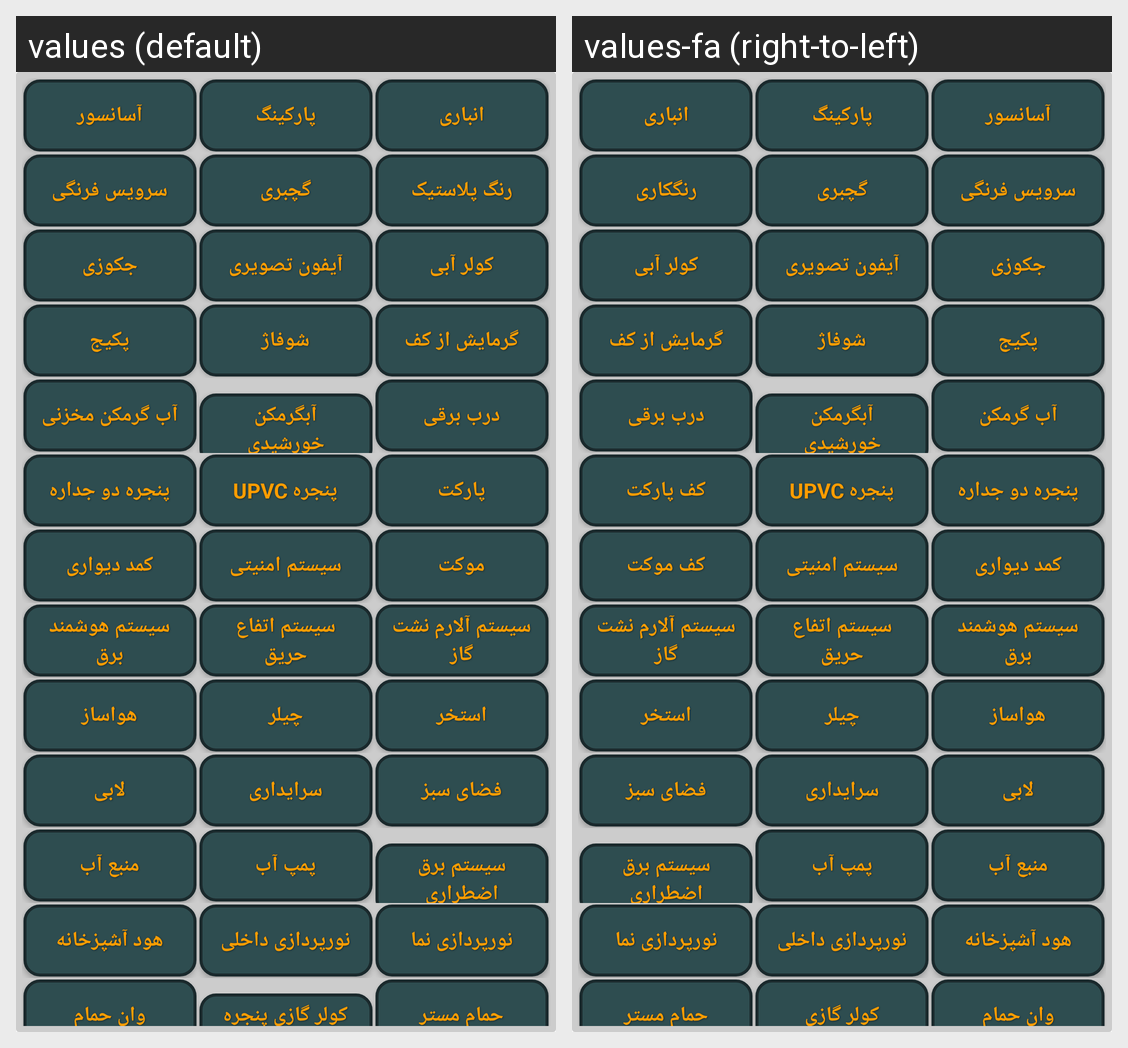

The same Android screen rendered under two of its app's locales, left to right. List the strings drawn on it with the default value and each locale's translation.
Android screen res/layout/extention.xml rendered under 2 locales, left to right: values (default), values-fa (right-to-left). Device: Nexus 5 (rendered at 1080×1920; each locale shown at half size, 540×960, under a caption strip naming it); theme AppTheme.
Strings drawn on this screen, with the default value and each locale's value (text and hints the layout hard-codes, and strings that could not be matched under every locale, appear in the picture but are not listed):

asansor
  values: آسانسور
  values-fa: آسانسور

parking
  values: پارکینگ
  values-fa: پارکینگ

anbari
  values: انباری
  values-fa: انباری

service_farangi
  values: سرویس فرنگی
  values-fa: سرویس فرنگی

gachbori
  values: گچبری
  values-fa: گچبری

rang_plastic
  values: رنگ پلاستیک
  values-fa: رنگکاری

jakozi
  values: جکوزی
  values-fa: جکوزی

iphone_tasviri
  values: آیفون تصویری
  values-fa: آیفون تصویری

coler_abi
  values: کولر آبی
  values-fa: کولر آبی

pakage
  values: پکیج
  values-fa: پکیج

shofaj
  values: شوفاژ
  values-fa: شوفاژ

garmayesh_az_kaf
  values: گرمایش از کف
  values-fa: گرمایش از کف

ab_garmkon
  values: آب گرمکن مخزنی
  values-fa: آب گرمکن

ab_garmkon_khorshidi
  values: آبگرمکن خورشیدی
  values-fa: آبگرمکن خورشیدی

darb_barghi
  values: درب برقی
  values-fa: درب برقی

panjere_do_jedare
  values: پنجره دو جداره
  values-fa: پنجره دو جداره

upvc
  values: پنجره UPVC
  values-fa: پنجره UPVC

parket
  values: پارکت
  values-fa: کف پارکت

komod_divari
  values: کمد دیواری
  values-fa: کمد دیواری

security_system
  values: سیستم امنیتی
  values-fa: سیستم امنیتی

moket
  values: موکت
  values-fa: کف موکت

system_bargh_hoshmand
  values: سیستم هوشمند برق
  values-fa: سیستم هوشمند برق

system_etfa_harigh
  values: سیستم اتفاع حریق
  values-fa: سیستم اتفاع حریق

system_alarm_gaz
  values: سیستم آلارم نشت گاز
  values-fa: سیستم آلارم نشت گاز

havasaz
  values: هواساز
  values-fa: هواساز

chiller
  values: چیلر
  values-fa: چیلر  [not translated; the default value is used]

estakhr
  values: استخر
  values-fa: استخر

labi
  values: لابی
  values-fa: لابی

seraydari
  values: سرایداری
  values-fa: سرایداری

faza_sabz
  values: فضای سبز
  values-fa: فضای سبز

manba_ab
  values: منبع آب
  values-fa: منبع آب

pomp_ab
  values: پمپ آب
  values-fa: پمپ آب

bargh_ezterari
  values: سیستم برق اضطراری
  values-fa: سیستم برق اضطراری

hood
  values: هود آشپزخانه
  values-fa: هود آشپزخانه

norpardazi_dakheli
  values: نورپردازی داخلی
  values-fa: نورپردازی داخلی

norpardazi_nama
  values: نورپردازی نما
  values-fa: نورپردازی نما

van
  values: وان حمام
  values-fa: وان حمام

coler_gazi
  values: کولر گازی پنجره ای
  values-fa: کولر گازی

hamam_master
  values: حمام مستر
  values-fa: حمام مستر
